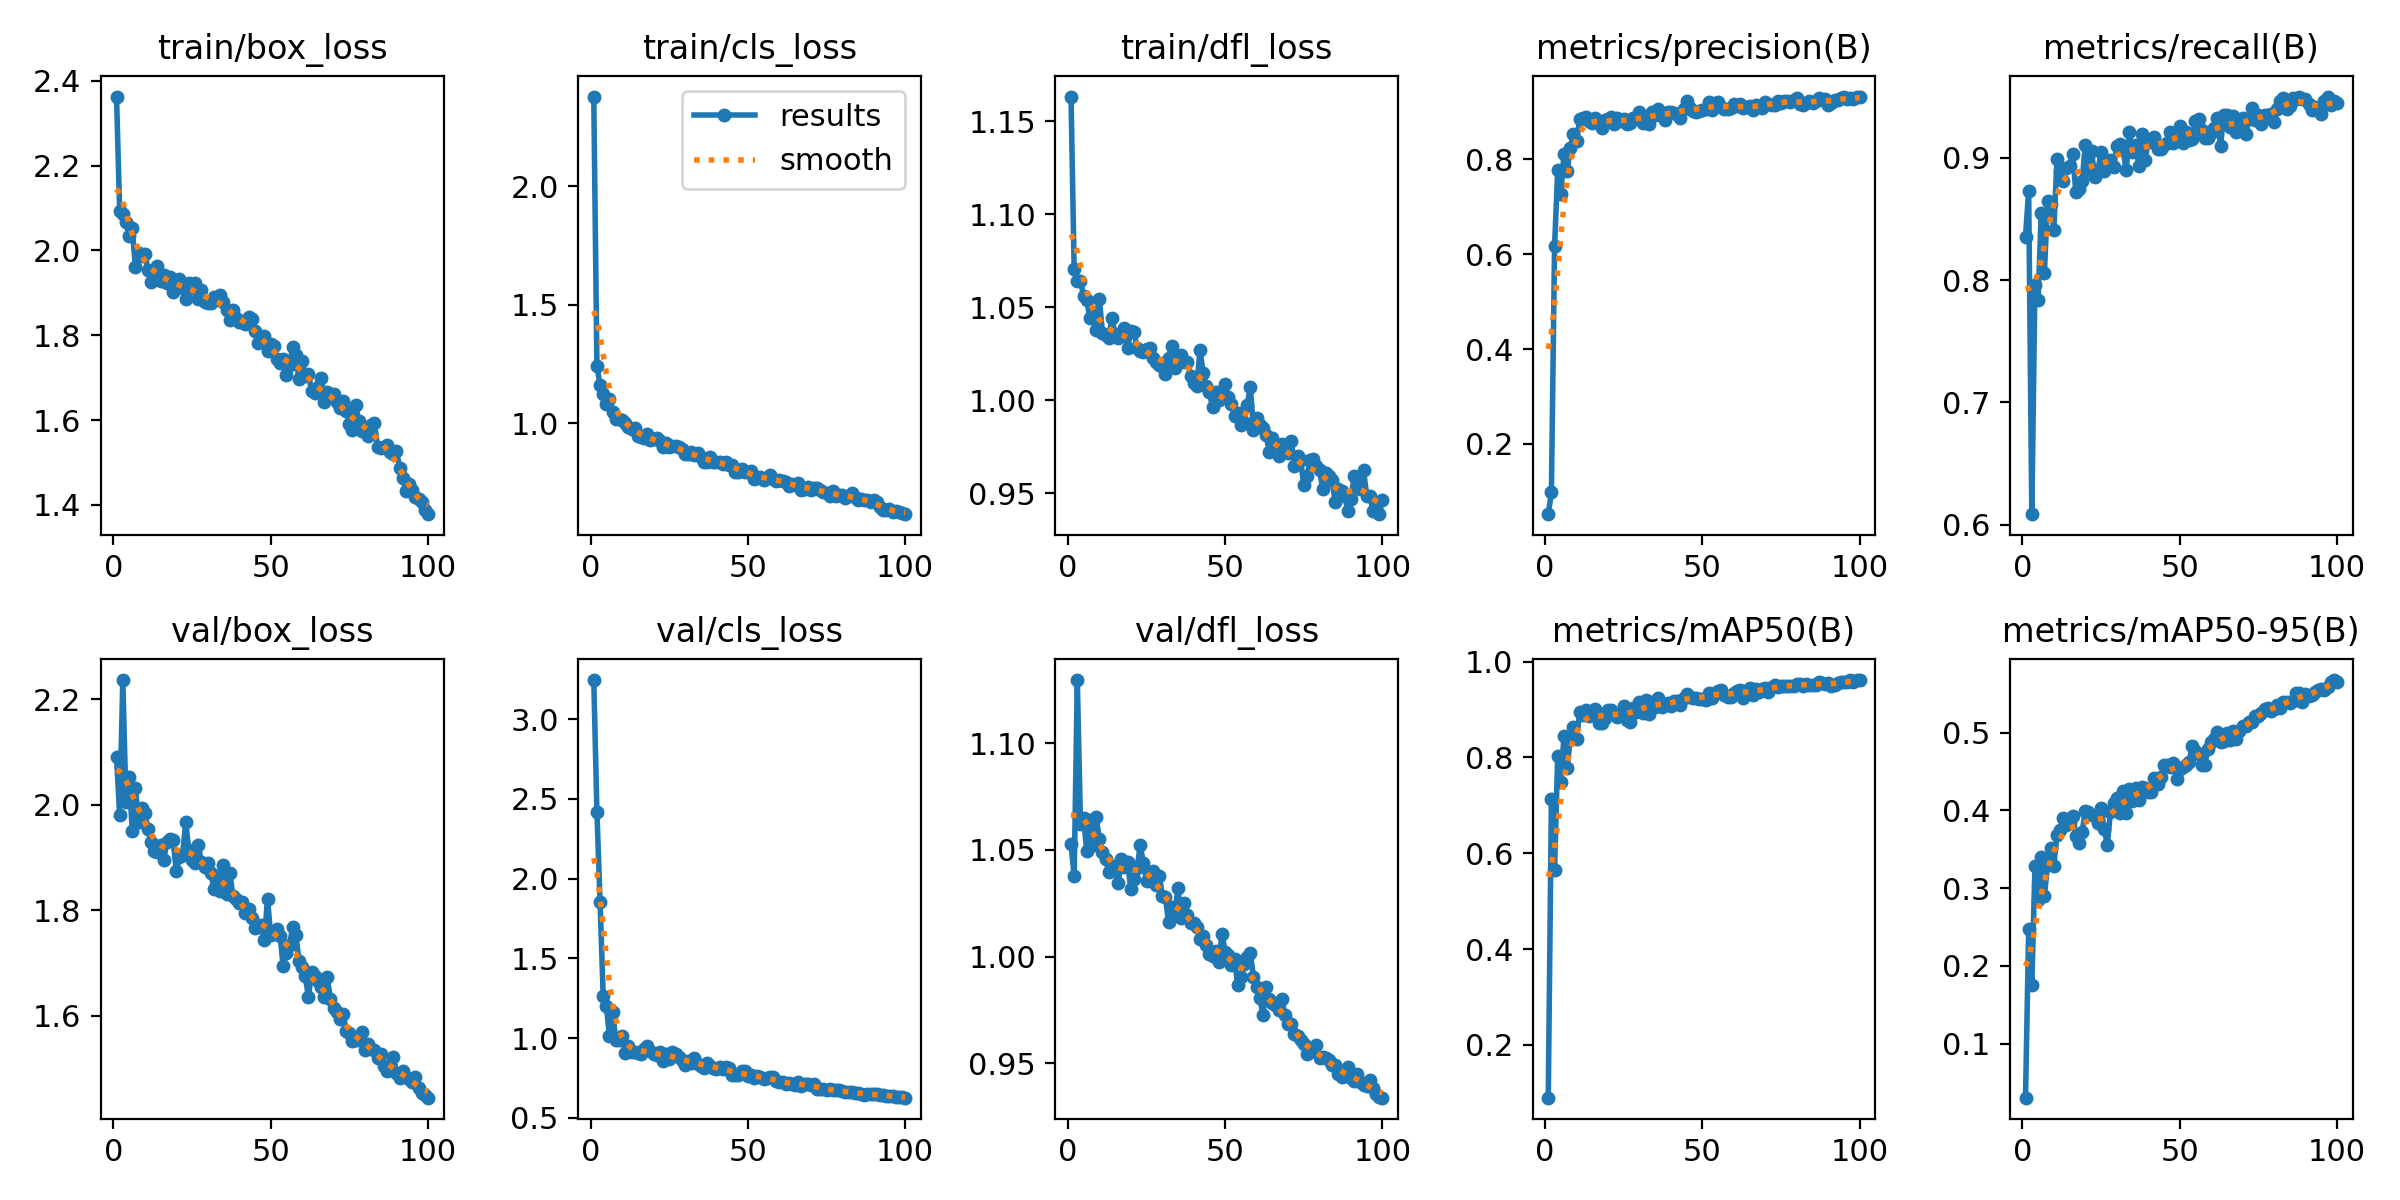

Values plotted in this chart, from the file beside it:
epoch, time, train/box_loss, train/cls_loss, train/dfl_loss, metrics/precision(B), metrics/recall(B), metrics/mAP50(B), metrics/mAP50-95(B), val/box_loss, val/cls_loss, val/dfl_loss, lr/pg0, lr/pg1, lr/pg2
1, 6.293, 2.363, 2.378, 1.163, 0.05194, 0.8354, 0.08991, 0.0305, 2.091, 3.246, 1.053, 0.0006471, 0.0006471, 0.0006471
2, 11.77, 2.094, 1.242, 1.071, 0.09846, 0.8732, 0.7128, 0.2473, 1.981, 2.42, 1.038, 0.001301, 0.001301, 0.001301
3, 17.16, 2.085, 1.161, 1.064, 0.6165, 0.6085, 0.5656, 0.1749, 2.236, 1.855, 1.13, 0.001941, 0.001941, 0.001941
4, 22.58, 2.067, 1.122, 1.064, 0.7768, 0.7963, 0.8035, 0.3285, 2.006, 1.263, 1.062, 0.001941, 0.001941, 0.001941
5, 27.99, 2.033, 1.081, 1.056, 0.7277, 0.7838, 0.7494, 0.2851, 2.052, 1.199, 1.065, 0.001921, 0.001921, 0.001921
6, 33.43, 2.052, 1.101, 1.054, 0.8108, 0.855, 0.8448, 0.3395, 1.951, 1.011, 1.05, 0.001901, 0.001901, 0.001901
7, 38.8, 1.961, 1.048, 1.044, 0.7749, 0.8057, 0.7786, 0.2894, 2.032, 1.166, 1.064, 0.001881, 0.001881, 0.001881
8, 44.17, 1.993, 1.018, 1.048, 0.8238, 0.8643, 0.8391, 0.33, 1.966, 0.9851, 1.052, 0.001861, 0.001861, 0.001861
9, 49.51, 1.986, 1.017, 1.038, 0.8543, 0.8625, 0.8638, 0.3514, 1.993, 0.9897, 1.065, 0.001842, 0.001842, 0.001842
10, 54.86, 1.991, 1.014, 1.055, 0.8384, 0.841, 0.8393, 0.329, 1.984, 1.013, 1.055, 0.001822, 0.001822, 0.001822
11, 60.2, 1.955, 1, 1.036, 0.8853, 0.8993, 0.8947, 0.3689, 1.953, 0.9064, 1.049, 0.001802, 0.001802, 0.001802
12, 65.59, 1.926, 0.9827, 1.035, 0.8865, 0.889, 0.8887, 0.3752, 1.929, 0.9471, 1.046, 0.001782, 0.001782, 0.001782
13, 70.93, 1.948, 0.9745, 1.033, 0.889, 0.8814, 0.8995, 0.3904, 1.912, 0.9104, 1.04, 0.001762, 0.001762, 0.001762
14, 76.26, 1.963, 0.978, 1.044, 0.8814, 0.8914, 0.8865, 0.3808, 1.911, 0.9096, 1.043, 0.001743, 0.001743, 0.001743
15, 81.58, 1.927, 0.9436, 1.036, 0.8771, 0.8932, 0.8901, 0.3837, 1.923, 0.9036, 1.043, 0.001723, 0.001723, 0.001723
16, 86.92, 1.943, 0.9402, 1.034, 0.8865, 0.903, 0.9004, 0.3933, 1.894, 0.9026, 1.035, 0.001703, 0.001703, 0.001703
17, 92.22, 1.922, 0.9378, 1.035, 0.878, 0.872, 0.8726, 0.3668, 1.93, 0.9308, 1.046, 0.001683, 0.001683, 0.001683
18, 97.58, 1.938, 0.9541, 1.039, 0.867, 0.8746, 0.872, 0.3583, 1.934, 0.9506, 1.042, 0.001663, 0.001663, 0.001663
19, 102.9, 1.902, 0.9265, 1.028, 0.8823, 0.8808, 0.8812, 0.3727, 1.933, 0.9156, 1.044, 0.001644, 0.001644, 0.001644
20, 108.3, 1.926, 0.9311, 1.037, 0.8848, 0.9105, 0.8998, 0.3986, 1.874, 0.9023, 1.032, 0.001624, 0.001624, 0.001624
21, 113.6, 1.931, 0.9375, 1.037, 0.8895, 0.8904, 0.8987, 0.3978, 1.901, 0.8962, 1.036, 0.001604, 0.001604, 0.001604
22, 119, 1.912, 0.9261, 1.028, 0.875, 0.9054, 0.8897, 0.3943, 1.904, 0.9106, 1.041, 0.001584, 0.001584, 0.001584
23, 124.3, 1.886, 0.8989, 1.026, 0.8869, 0.8842, 0.8833, 0.3921, 1.967, 0.8564, 1.052, 0.001564, 0.001564, 0.001564
24, 129.7, 1.924, 0.9169, 1.026, 0.8812, 0.8895, 0.89, 0.3837, 1.913, 0.897, 1.044, 0.001545, 0.001545, 0.001545
25, 135, 1.911, 0.8998, 1.028, 0.885, 0.9044, 0.9069, 0.4029, 1.895, 0.869, 1.035, 0.001525, 0.001525, 0.001525
26, 140.4, 1.924, 0.9028, 1.028, 0.8736, 0.8896, 0.8771, 0.3756, 1.889, 0.9124, 1.037, 0.001505, 0.001505, 0.001505
27, 145.7, 1.886, 0.9025, 1.023, 0.8764, 0.8926, 0.8741, 0.356, 1.923, 0.9023, 1.04, 0.001485, 0.001485, 0.001485
28, 151, 1.906, 0.9, 1.021, 0.8876, 0.8981, 0.9026, 0.3979, 1.892, 0.8826, 1.034, 0.001465, 0.001465, 0.001465
29, 156.3, 1.879, 0.8896, 1.019, 0.8897, 0.8928, 0.8937, 0.4091, 1.882, 0.8603, 1.038, 0.001446, 0.001446, 0.001446
30, 161.7, 1.876, 0.8688, 1.02, 0.8999, 0.9094, 0.916, 0.4164, 1.89, 0.8339, 1.029, 0.001426, 0.001426, 0.001426
31, 167.1, 1.877, 0.8687, 1.014, 0.8771, 0.9114, 0.8921, 0.3964, 1.871, 0.8536, 1.028, 0.001406, 0.001406, 0.001406
32, 172.5, 1.891, 0.8756, 1.023, 0.8893, 0.9066, 0.92, 0.4249, 1.839, 0.8407, 1.016, 0.001386, 0.001386, 0.001386
33, 177.8, 1.885, 0.8668, 1.029, 0.8753, 0.8897, 0.8897, 0.3967, 1.865, 0.8768, 1.023, 0.001366, 0.001366, 0.001366
34, 183.1, 1.894, 0.873, 1.017, 0.9008, 0.9212, 0.9163, 0.4271, 1.836, 0.8379, 1.02, 0.001347, 0.001347, 0.001347
35, 188.5, 1.878, 0.8545, 1.024, 0.8932, 0.9051, 0.9061, 0.4124, 1.885, 0.8266, 1.032, 0.001327, 0.001327, 0.001327
36, 193.9, 1.86, 0.8371, 1.025, 0.9058, 0.9104, 0.9244, 0.429, 1.83, 0.8097, 1.018, 0.001307, 0.001307, 0.001307
37, 199.3, 1.837, 0.8358, 1.02, 0.8923, 0.8937, 0.9061, 0.4132, 1.871, 0.8408, 1.025, 0.001287, 0.001287, 0.001287
38, 204.7, 1.86, 0.8577, 1.021, 0.8827, 0.9195, 0.9095, 0.4299, 1.828, 0.8248, 1.019, 0.001267, 0.001267, 0.001267
39, 210, 1.841, 0.836, 1.013, 0.9007, 0.8979, 0.9135, 0.4286, 1.82, 0.8132, 1.016, 0.001248, 0.001248, 0.001248
40, 215.4, 1.832, 0.8341, 1.009, 0.9007, 0.9138, 0.9082, 0.4236, 1.814, 0.8062, 1.016, 0.001228, 0.001228, 0.001228
41, 220.8, 1.833, 0.8344, 1.008, 0.8968, 0.9128, 0.9178, 0.4239, 1.815, 0.8188, 1.014, 0.001208, 0.001208, 0.001208
42, 226.2, 1.825, 0.8285, 1.027, 0.8966, 0.917, 0.9185, 0.4413, 1.794, 0.8055, 1.008, 0.001188, 0.001188, 0.001188
43, 231.5, 1.844, 0.8342, 1.015, 0.8874, 0.9074, 0.9088, 0.4334, 1.803, 0.8195, 1.01, 0.001168, 0.001168, 0.001168
44, 236.8, 1.838, 0.8219, 1.008, 0.9068, 0.9069, 0.9235, 0.4435, 1.785, 0.8115, 1.005, 0.001149, 0.001149, 0.001149
45, 242.2, 1.81, 0.8212, 1.004, 0.9234, 0.9106, 0.932, 0.4589, 1.767, 0.7707, 1.001, 0.001129, 0.001129, 0.001129
46, 247.6, 1.781, 0.7938, 0.9962, 0.909, 0.9123, 0.9258, 0.4585, 1.769, 0.7653, 1, 0.001109, 0.001109, 0.001109
47, 252.9, 1.787, 0.7945, 1.004, 0.9023, 0.9211, 0.9245, 0.4554, 1.771, 0.7712, 1.003, 0.001089, 0.001089, 0.001089
48, 258.3, 1.798, 0.8076, 1, 0.8994, 0.9119, 0.9242, 0.4614, 1.744, 0.7935, 0.9973, 0.001069, 0.001069, 0.001069
49, 263.6, 1.762, 0.7953, 1.002, 0.9025, 0.9152, 0.9221, 0.4409, 1.822, 0.7905, 1.011, 0.00105, 0.00105, 0.00105
50, 269.1, 1.779, 0.7944, 1.009, 0.904, 0.9259, 0.9224, 0.4534, 1.753, 0.7603, 1.002, 0.00103, 0.00103, 0.00103
51, 274.4, 1.776, 0.7973, 1.002, 0.9067, 0.9123, 0.9205, 0.4556, 1.758, 0.7666, 1.001, 0.00101, 0.00101, 0.00101
52, 279.8, 1.743, 0.7641, 0.9981, 0.9203, 0.9211, 0.9349, 0.4578, 1.764, 0.7524, 0.9961, 0.0009902, 0.0009902, 0.0009902
53, 285.1, 1.736, 0.7674, 0.9916, 0.9035, 0.9147, 0.9246, 0.4627, 1.751, 0.7644, 0.9989, 0.0009704, 0.0009704, 0.0009704
54, 290.5, 1.745, 0.7704, 0.9933, 0.9182, 0.9158, 0.9346, 0.4821, 1.694, 0.7568, 0.9865, 0.0009506, 0.0009506, 0.0009506
55, 295.9, 1.707, 0.7584, 0.9869, 0.9215, 0.9299, 0.9384, 0.4765, 1.719, 0.7403, 0.9905, 0.0009308, 0.0009308, 0.0009308
56, 301.2, 1.73, 0.769, 0.9882, 0.9096, 0.9315, 0.9399, 0.4729, 1.735, 0.7489, 0.9967, 0.000911, 0.000911, 0.000911
57, 306.5, 1.772, 0.7795, 0.9974, 0.9069, 0.9231, 0.9301, 0.4587, 1.768, 0.756, 0.9998, 0.0008912, 0.0008912, 0.0008912
58, 311.9, 1.754, 0.7642, 1.007, 0.9053, 0.9165, 0.9253, 0.4586, 1.754, 0.7564, 1.002, 0.0008714, 0.0008714, 0.0008714
59, 317.2, 1.696, 0.7564, 0.9842, 0.9072, 0.9163, 0.9254, 0.4792, 1.705, 0.7336, 0.9906, 0.0008516, 0.0008516, 0.0008516
60, 322.6, 1.74, 0.7612, 0.9906, 0.9169, 0.9203, 0.9351, 0.4876, 1.692, 0.7258, 0.9856, 0.0008318, 0.0008318, 0.0008318
... 40 more rows
